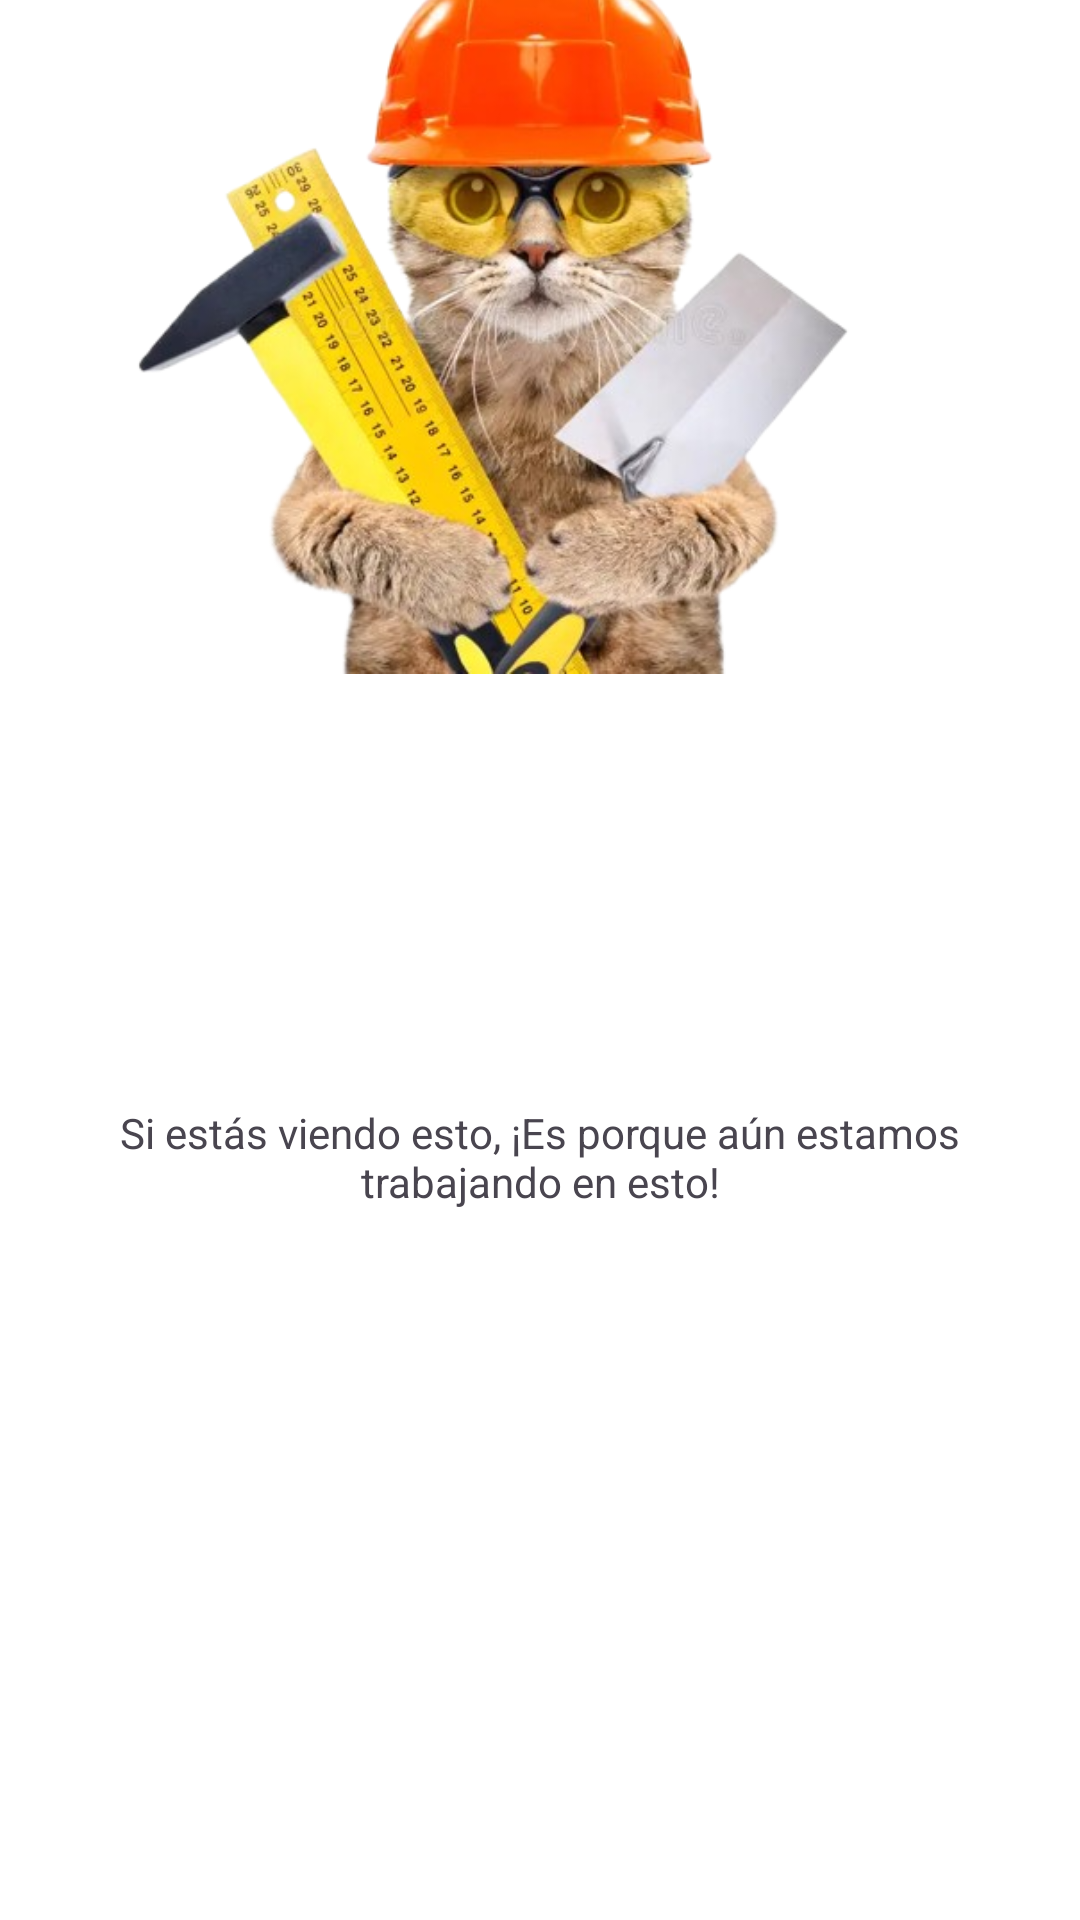

This screen was rendered from an Android layout file. Write that file and the resources it references.
<!-- AndroidManifest.xml: application theme Theme.ArmarioVirtual -->
<!-- res/layout/reels_fragment.xml -->
<?xml version="1.0" encoding="utf-8"?>
<FrameLayout xmlns:android="http://schemas.android.com/apk/res/android"
    xmlns:app="http://schemas.android.com/apk/res-auto"
    xmlns:tools="http://schemas.android.com/tools"
    android:layout_width="match_parent"
    android:layout_height="match_parent">


    <androidx.constraintlayout.widget.ConstraintLayout
        android:layout_width="match_parent"
        android:layout_height="match_parent">

        <TextView
            android:id="@+id/textView4"
            android:layout_width="313dp"
            android:layout_height="66dp"
            android:layout_marginStart="49dp"
            android:layout_marginTop="30dp"
            android:layout_marginEnd="49dp"
            android:layout_marginBottom="358dp"
            android:text="@string/WIP"
            android:textAlignment="center"
            app:layout_constraintBottom_toBottomOf="parent"
            app:layout_constraintEnd_toEndOf="parent"
            app:layout_constraintStart_toStartOf="parent"
            app:layout_constraintTop_toBottomOf="@+id/imageView2" />

        <ImageView
            android:id="@+id/imageView2"
            android:layout_width="wrap_content"
            android:layout_height="wrap_content"
            android:layout_marginStart="67dp"
            android:layout_marginTop="47dp"
            android:layout_marginEnd="68dp"
            android:layout_marginBottom="30dp"
            app:layout_constraintBottom_toTopOf="@+id/textView4"
            app:layout_constraintEnd_toEndOf="parent"
            app:layout_constraintStart_toStartOf="parent"
            app:layout_constraintTop_toTopOf="parent"
            app:srcCompat="@drawable/gatoconstructor" />
    </androidx.constraintlayout.widget.ConstraintLayout>

</FrameLayout>
<!-- resources referenced by this layout -->
<resources>
  <!-- drawable gatoconstructor: png bitmap (drawable, 242294 bytes) -->
  <string name="WIP">Si estás viendo esto, ¡Es porque aún estamos trabajando en esto!</string>
  <style name="Theme.ArmarioVirtual" parent="Base.Theme.ArmarioVirtual">
          
          <item name="android:navigationBarColor">@android:color/transparent</item>
          <item name="android:statusBarColor">@android:color/transparent</item>
          <item name="android:windowLightStatusBar">?attr/isLightTheme</item>
      </style>
  <style name="Base.Theme.ArmarioVirtual" parent="Theme.Material3.DayNight.NoActionBar">
          <item name="colorPrimary">@color/whitebuttoncolor</item>
          <item name="colorPrimaryVariant">@color/black</item>
          <item name="colorOnPrimary">@color/white</item>
  
          <item name="colorSecondary">@color/whitebuttoncolor</item>
          <item name="colorSecondaryVariant">@color/black</item>
          <item name="colorOnSecondary">@color/black</item>
  
          <item name="android:colorBackground">@color/white</item>
          <item name="colorOnBackground">@color/black</item>
          <item name="colorSurface">@color/white</item>
          <item name="colorOnSurface">@color/black</item>
  
          <item name="colorError">@color/red</item>
          <item name="colorOnError">@color/white</item>
  
          <item name="colorSurfaceVariant">@color/light_grey</item>
          <item name="colorOnSurfaceVariant">@color/grey</item>
  
          <item name="android:statusBarColor">@color/light_grey</item>
          <item name="android:navigationBarColor">@color/white</item>
          <item name="android:windowBackground">@color/white</item>
  
          <item name="tabBackground">@color/white</item>
          <item name="tabTextColor">@color/whitebuttoncolor</item>
          <item name="tabSelectedTextColor">@color/whitebuttoncolor</item>
          <item name="tabIndicatorColor">@color/whitebuttoncolor</item>
  
      </style>
  <color name="whitebuttoncolor">#1C1C1C</color>
  <color name="black">#FF000000</color>
  <color name="white">#FFFFFFFF</color>
  <color name="red">#FB3636</color>
  <color name="light_grey">#9F9F9F</color>
  <color name="grey">#4C4C4C</color>
</resources>
